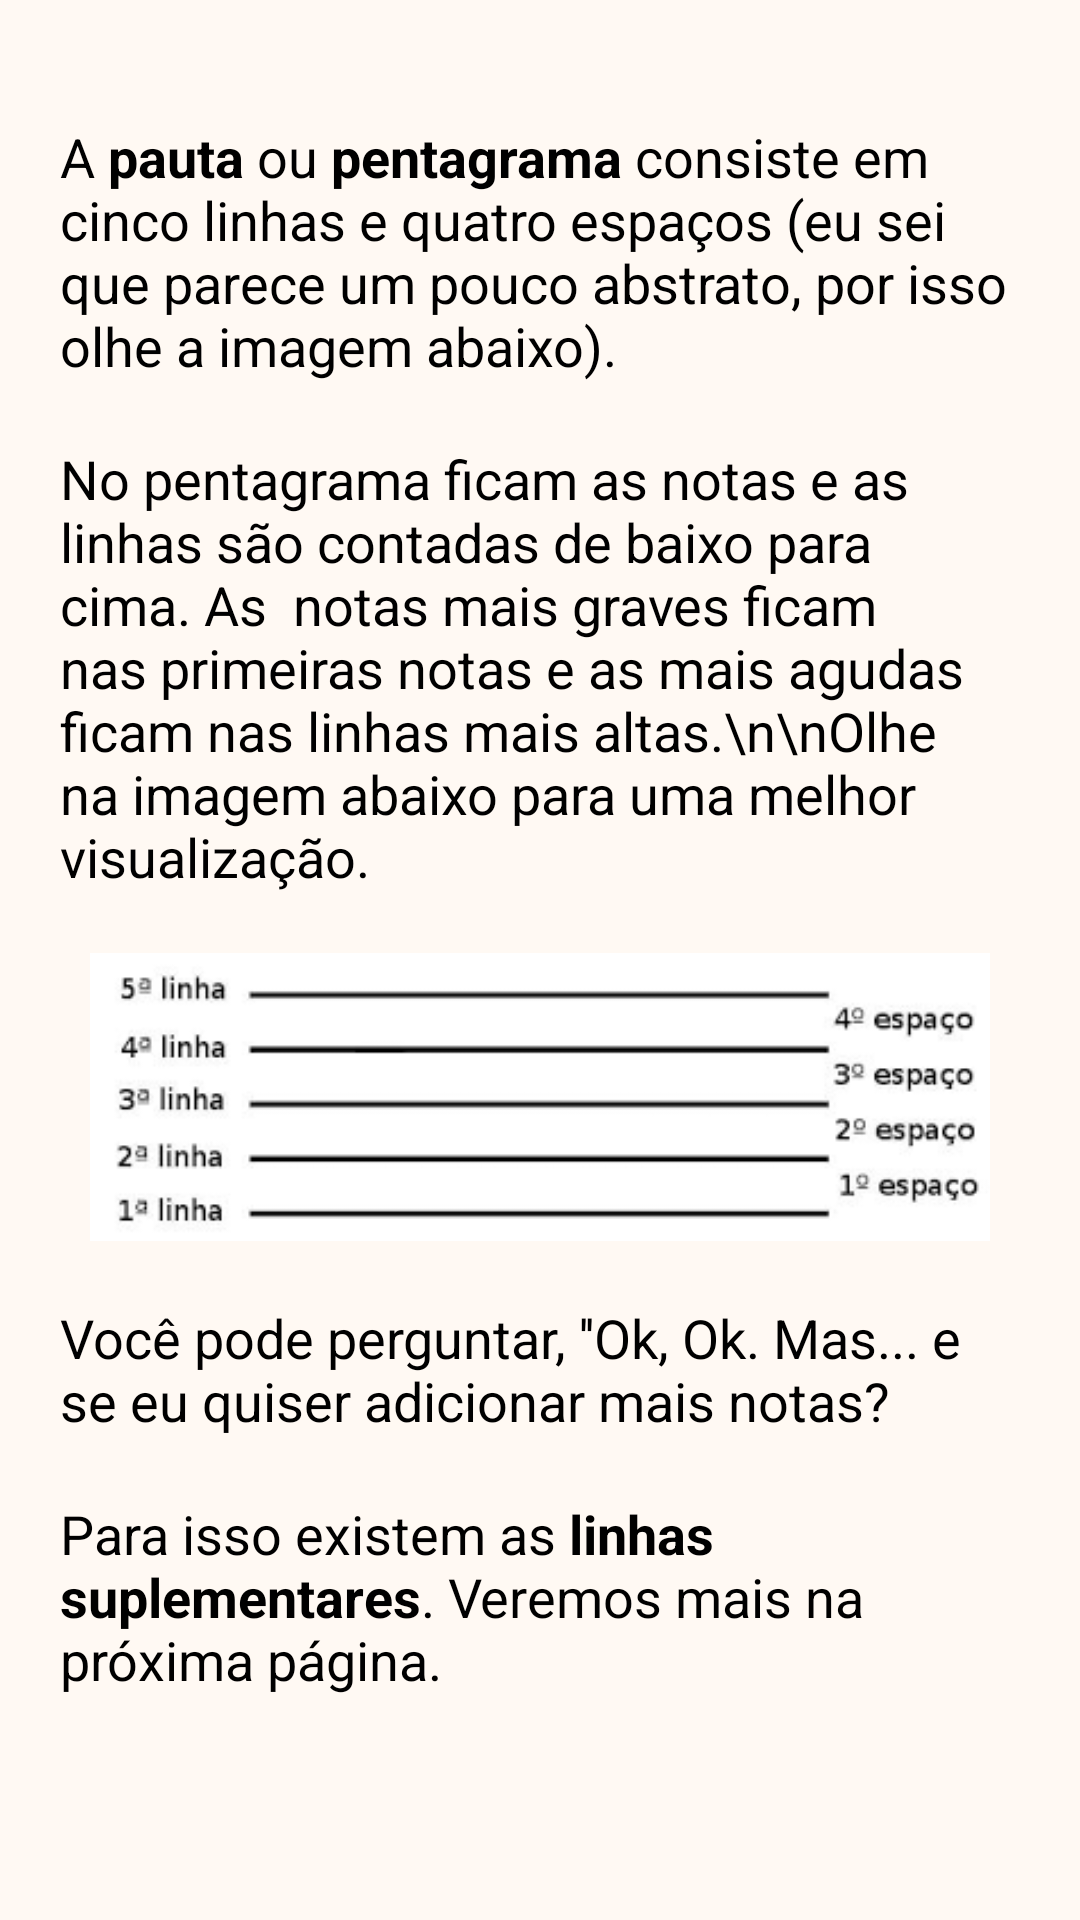

Write the Android layout XML for this screen, with the resource values it uses.
<!-- AndroidManifest.xml: application theme Theme.TeoriaMusical -->
<!-- res/layout/activity_tela_pauta_ii.xml -->
<?xml version="1.0" encoding="utf-8"?>
<androidx.core.widget.NestedScrollView xmlns:android="http://schemas.android.com/apk/res/android"
    xmlns:app="http://schemas.android.com/apk/res-auto"
    xmlns:tools="http://schemas.android.com/tools"
    android:layout_width="match_parent"
    android:layout_height="match_parent"
    android:background="@color/cor_fundo"
    tools:context=".view.moduloI.pautas.TelaPautaII">

    <androidx.constraintlayout.widget.ConstraintLayout
        android:layout_width="match_parent"
        android:layout_height="match_parent">

        <androidx.appcompat.widget.AppCompatTextView
            android:id="@+id/textview22"
            android:layout_width="match_parent"
            android:layout_height="wrap_content"
            android:layout_marginLeft="20dp"
            android:layout_marginTop="40dp"
            android:layout_marginRight="20dp"
            android:text="@string/pauta_pent"
            android:textColor="@color/cor_texto"
            android:textSize="@dimen/tamanho_texto"
            app:layout_constraintLeft_toLeftOf="parent"
            app:layout_constraintRight_toRightOf="parent"
            app:layout_constraintTop_toTopOf="parent" />


        <androidx.appcompat.widget.AppCompatTextView
            android:id="@+id/textview23"
            android:layout_width="match_parent"
            android:layout_height="wrap_content"
            android:layout_marginLeft="20dp"
            android:layout_marginTop="20dp"
            android:layout_marginRight="20dp"
            android:text="No pentagrama ficam as notas e as linhas são contadas de baixo para cima. As  notas mais graves ficam nas primeiras notas e as mais agudas ficam nas linhas mais altas.\n\nOlhe na imagem abaixo para uma melhor visualização."
            android:textColor="@color/cor_texto"
            android:textSize="@dimen/tamanho_texto"
            app:layout_constraintLeft_toLeftOf="parent"
            app:layout_constraintRight_toRightOf="parent"
            app:layout_constraintTop_toBottomOf="@id/textview22" />

        <androidx.appcompat.widget.AppCompatImageView
            android:id="@+id/imageview1"
            android:layout_width="300dp"
            android:layout_height="96dp"
            android:layout_marginTop="20dp"
            android:background="@drawable/pauta"
            android:scaleType="fitXY"
            app:layout_constraintLeft_toLeftOf="parent"
            app:layout_constraintRight_toRightOf="parent"
            app:layout_constraintTop_toBottomOf="@id/textview23" />


        <androidx.appcompat.widget.AppCompatTextView
            android:id="@+id/textview24"
            android:layout_width="match_parent"
            android:layout_height="wrap_content"
            android:layout_marginLeft="20dp"
            android:layout_marginTop="20dp"
            android:layout_marginRight="20dp"
            android:text="Você pode perguntar, ''Ok, Ok. Mas... e se eu quiser adicionar mais notas?"
            android:textColor="@color/cor_texto"
            android:textSize="@dimen/tamanho_texto"
            app:layout_constraintLeft_toLeftOf="parent"
            app:layout_constraintRight_toRightOf="parent"
            app:layout_constraintTop_toBottomOf="@id/imageview1" />

        <androidx.appcompat.widget.AppCompatTextView
            android:id="@+id/textview25"
            android:layout_width="match_parent"
            android:layout_height="wrap_content"
            android:layout_marginLeft="20dp"
            android:layout_marginTop="20dp"
            android:layout_marginRight="20dp"
            android:text="@string/pauta_linhas_sup"
            android:textColor="@color/cor_texto"
            android:textSize="@dimen/tamanho_texto"
            app:layout_constraintLeft_toLeftOf="parent"
            app:layout_constraintRight_toRightOf="parent"
            app:layout_constraintTop_toBottomOf="@id/textview24" />

        <androidx.appcompat.widget.AppCompatButton
            android:id="@+id/botao_pau_avan_ii"
            android:layout_width="100dp"
            android:layout_height="wrap_content"
            android:layout_marginTop="100dp"
            android:layout_marginRight="60dp"
            android:layout_marginBottom="40dp"
            android:background="@drawable/botao_voltar_avancar"
            android:backgroundTint="@color/verde"
            android:text="Avançar"
            android:textAllCaps="false"
            android:textColor="@color/white"
            android:textSize="@dimen/tamanho_texto"
            app:layout_constraintBottom_toBottomOf="parent"
            app:layout_constraintRight_toRightOf="parent"
            app:layout_constraintTop_toBottomOf="@id/textview25" />

        <androidx.appcompat.widget.AppCompatButton
            android:id="@+id/botao_pau_volt_ii"
            android:layout_width="100dp"
            android:layout_height="wrap_content"
            android:layout_marginLeft="60dp"
            android:layout_marginTop="100dp"
            android:layout_marginBottom="40dp"
            android:background="@drawable/botao_voltar_avancar"
            android:backgroundTint="@color/vermelho"
            android:text="Voltar"
            android:textAllCaps="false"
            android:textColor="@color/white"
            android:textSize="@dimen/tamanho_texto"
            app:layout_constraintBottom_toBottomOf="parent"
            app:layout_constraintLeft_toLeftOf="parent"
            app:layout_constraintTop_toBottomOf="@id/textview25"/>

    </androidx.constraintlayout.widget.ConstraintLayout>
</androidx.core.widget.NestedScrollView>
<!-- resources referenced by this layout -->
<resources>
  <color name="cor_fundo">#FFF9F3</color>
  <color name="cor_texto">#000000</color>
  <color name="verde">#42aa17</color>
  <color name="vermelho">#ff0000</color>
  <color name="white">#FFFFFFFF</color>
  <dimen name="tamanho_texto">18sp</dimen>
  <!-- drawable botao_voltar_avancar (drawable) -->
  <?xml version="1.0" encoding="utf-8"?>
  <shape xmlns:android="http://schemas.android.com/apk/res/android"
      android:shape="rectangle">
      <corners  android:radius="10dp"/>
  </shape>
  <!-- drawable pauta: png bitmap (drawable-v24, 5517 bytes) -->
  <string name="pauta_linhas_sup">Para isso existem as <b>linhas suplementares</b>. Veremos mais na próxima página.</string>
  <string name="pauta_pent">A <b>pauta</b> ou <b>pentagrama</b> consiste em cinco linhas e quatro espaços (eu sei que parece um pouco abstrato, por isso olhe a imagem abaixo).</string>
  <style name="Theme.TeoriaMusical" parent="Theme.MaterialComponents.DayNight.DarkActionBar">
          
          <item name="colorPrimary">@color/app_bar</item>
          <item name="colorPrimaryVariant">@color/app_bar</item>
          <item name="colorOnPrimary">@color/amarelo</item>
          
          <item name="colorSecondary">@color/teal_200</item>
          <item name="colorSecondaryVariant">@color/teal_700</item>
          <item name="colorOnSecondary">@color/black</item>
          
          <item name="android:statusBarColor" tools:targetApi="l">?attr/colorPrimaryVariant</item>
          
      </style>
  <color name="app_bar">#1F0953</color>
  <color name="amarelo">#CCFF33</color>
  <color name="teal_200">#FF03DAC5</color>
  <color name="teal_700">#FF018786</color>
  <color name="black">#FF000000</color>
</resources>
